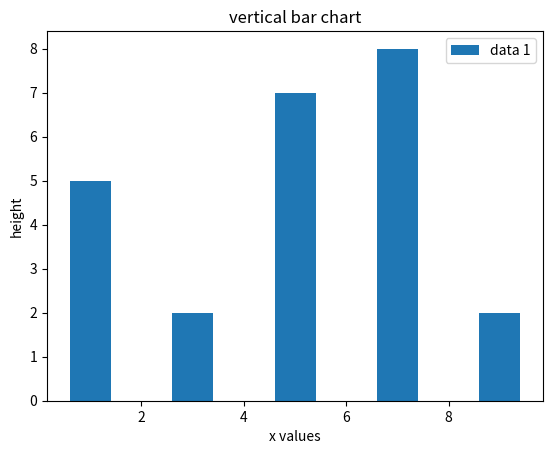

This figure's Python source:
import matplotlib.pyplot as plt
plt.bar([1,3,5,7,9],[5,2,7,8,2],label="data 1")
plt.legend()
plt.xlabel('x values')
plt.ylabel('height')
plt.title('vertical bar chart')
plt.show()
